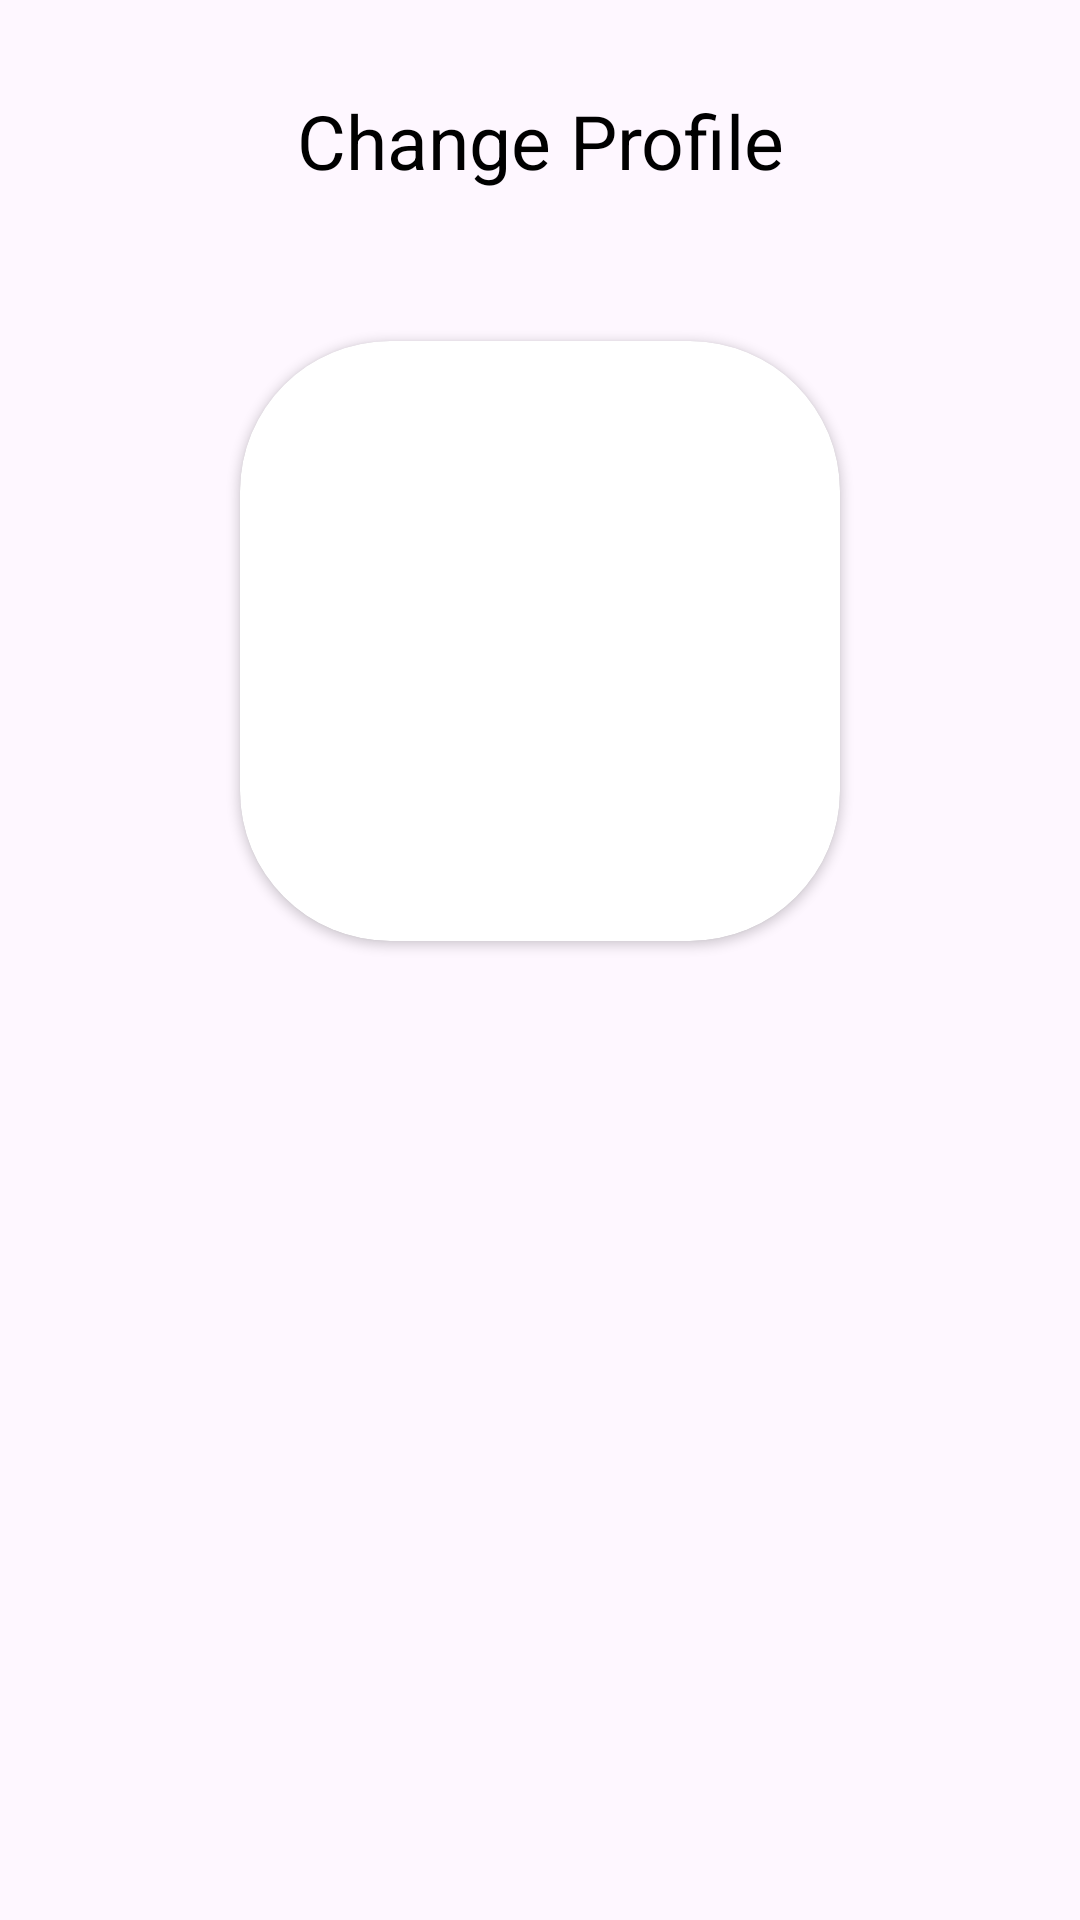

Write the Android layout XML for this screen, with the resource values it uses.
<!-- AndroidManifest.xml: application theme Theme.SoulSerenity -->
<!-- res/layout/change_profile_dialog.xml -->
<?xml version="1.0" encoding="utf-8"?>
<layout>
    <LinearLayout xmlns:android="http://schemas.android.com/apk/res/android"
        xmlns:app="http://schemas.android.com/apk/res-auto"
        android:layout_width="match_parent"
        android:layout_height="wrap_content"
        android:orientation="vertical">

        <TextView
            android:layout_width="match_parent"
            android:layout_height="wrap_content"
            android:layout_marginTop="30dp"
            android:gravity="center"
            android:text="@string/change_profile"
            android:textColor="@color/black"
            android:textSize="25sp" />

        <androidx.cardview.widget.CardView
            android:layout_width="200dp"
            android:layout_height="200dp"
            android:layout_gravity="center"
            android:layout_marginTop="50dp"
            android:layout_marginBottom="50dp"
            app:cardCornerRadius="50dp">

            <ImageView
                android:src="@drawable/baseline_person_24"
                android:id="@+id/profile"
                android:layout_width="match_parent"
                android:layout_height="match_parent"
                android:foreground="?attr/selectableItemBackground" />

        </androidx.cardview.widget.CardView>

    </LinearLayout>
</layout>
<!-- resources referenced by this layout -->
<resources>
  <color name="black">#FF000000</color>
  <string name="change_profile">Change Profile</string>
  <style name="Theme.SoulSerenity" parent="Theme.Material3.DayNight.NoActionBar">
          
          <item name="colorPrimary">@color/brown</item>
          <item name="colorPrimaryVariant">@color/brown</item>
          <item name="colorOnPrimary">@color/white</item>
          
          <item name="colorSecondary">@color/teal_200</item>
          <item name="colorSecondaryVariant">@color/teal_700</item>
          <item name="colorOnSecondary">@color/white</item>
          
          <item name="android:statusBarColor">?attr/colorPrimaryVariant</item>
          
      </style>
  <color name="brown">#FACA9B</color>
  <color name="white">#FFFFFFFF</color>
  <color name="teal_200">#FF03DAC5</color>
  <color name="teal_700">#FF018786</color>
</resources>
